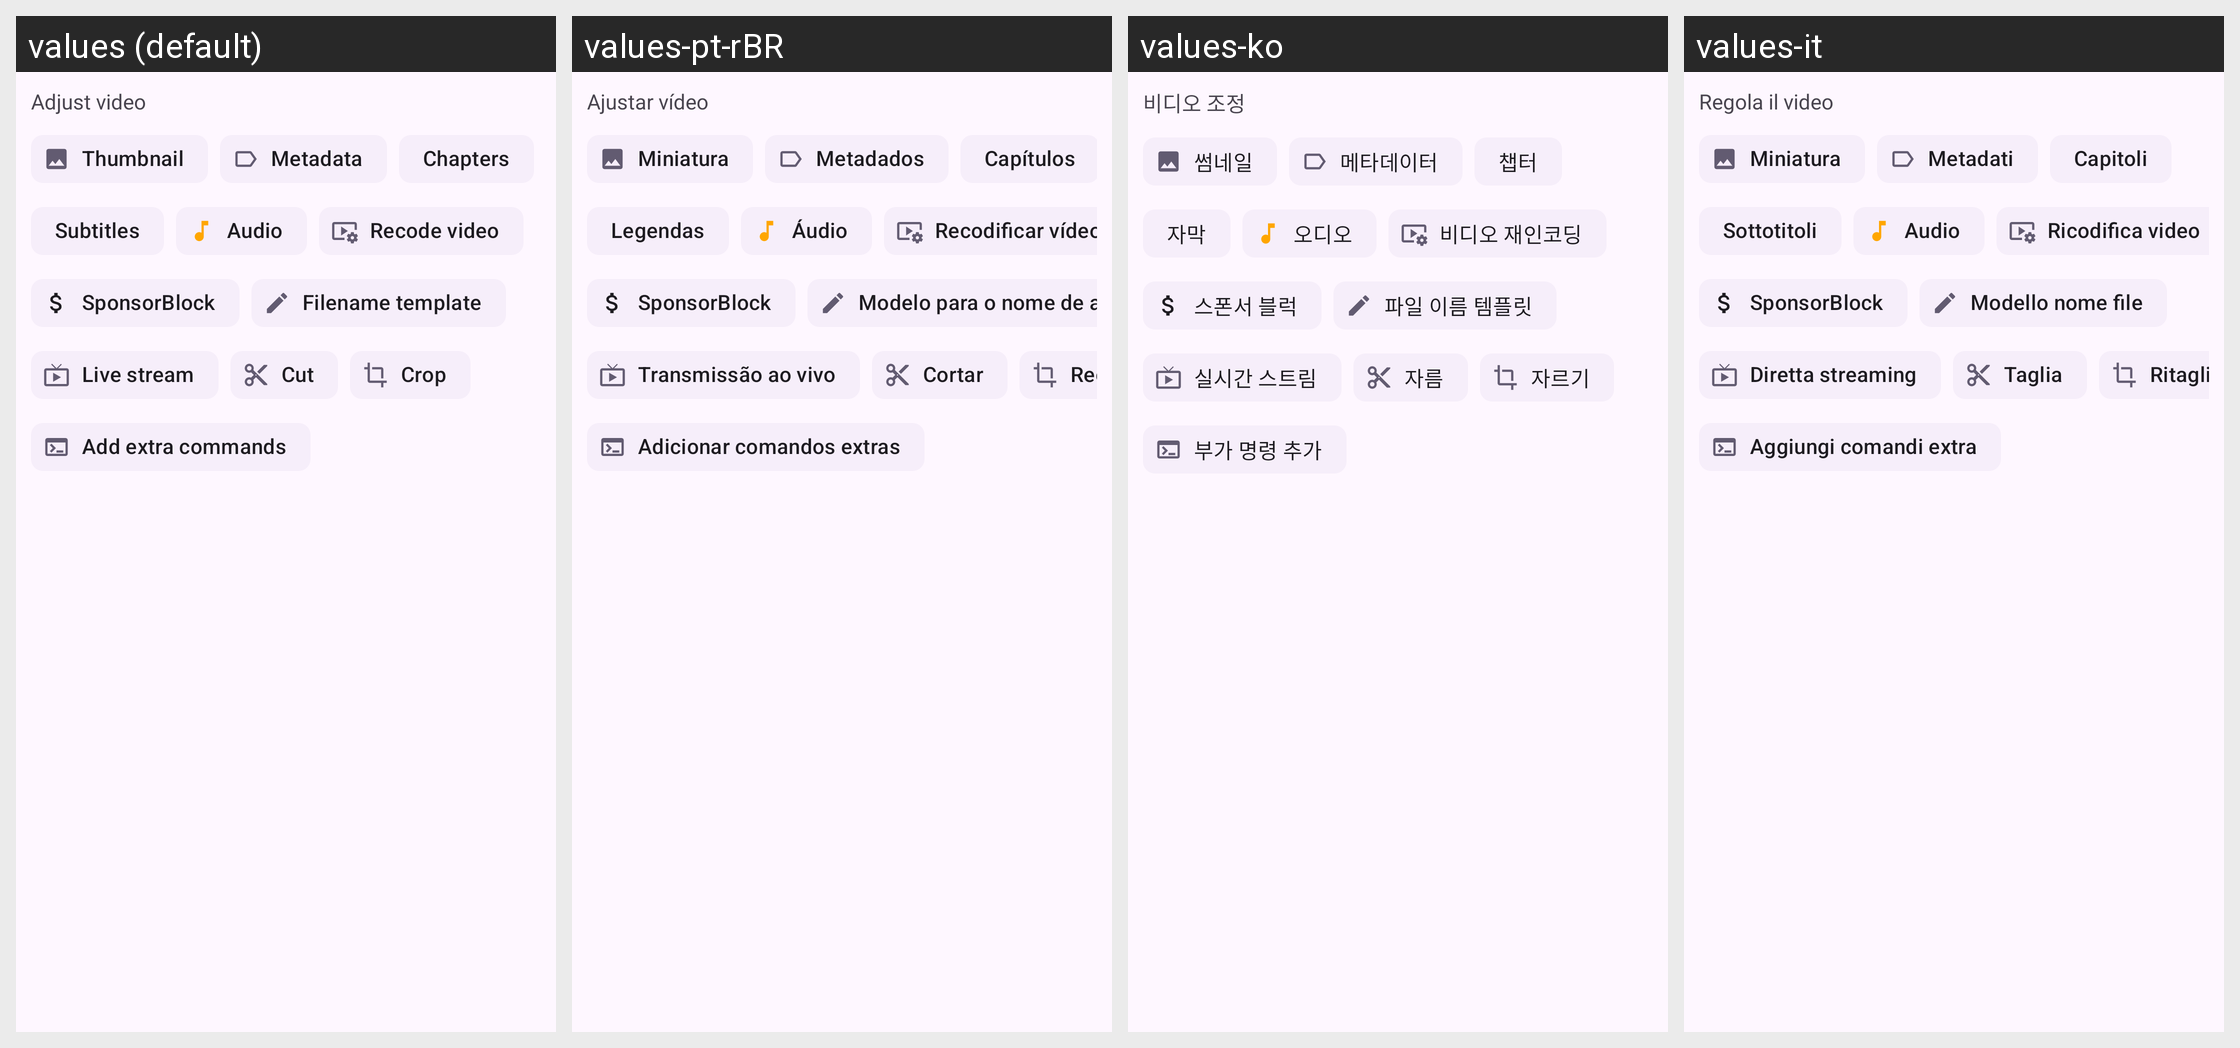

Translations of the strings shown on this Android screen, per locale in the grid:
Android screen res/layout/adjust_video.xml rendered under 4 locales, left to right: values (default), values-pt-rBR, values-ko, values-it. Device: Nexus 5 (rendered at 1080×1920; each locale shown at half size, 540×960, under a caption strip naming it); theme BaseTheme.
Other locales in the repository, not shown: values-ar, values-arq, values-arz, values-as, values-az, values-bg, values-bn, values-bn-rIN, values-bs, values-ca, values-ckb, values-cs, values-de, values-el, values-enm, values-es, values-et, values-fa, values-fi, values-fil, values-fr, values-ha, values-hi, values-hr, values-hu, values-in, values-is, values-iw, values-ja, values-ji, values-jv, values-ka, values-kab, values-km, values-kxm, values-lv, values-mk, values-ml, values-mr, values-mrh, values-ms, values-my, values-nb-rNO, values-nl, values-nn, values-or, values-pa, values-pl, values-pt, values-ro, values-ru, values-sa, values-si, values-sk, values-sl, values-so, values-sq-rAL, values-sr, values-sv, values-sw, values-ta, values-te, values-th, values-tr-rTR, values-tts, values-uk, values-ur, values-uz, values-vi, values-zh-rCN, values-zh-rTW.
Strings drawn on this screen, with the default value and each locale's value (text and hints the layout hard-codes, and strings that could not be matched under every locale, appear in the picture but are not listed):

adjust_video
  values: Adjust video
  values-pt-rBR: Ajustar vídeo
  values-ko: 비디오 조정
  values-it: Regola il video

thumbnail
  values: Thumbnail
  values-pt-rBR: Miniatura
  values-ko: 썸네일
  values-it: Miniatura

metadata
  values: Metadata
  values-pt-rBR: Metadados
  values-ko: 메타데이터
  values-it: Metadati

chapters
  values: Chapters
  values-pt-rBR: Capítulos
  values-ko: 챕터
  values-it: Capitoli

subtitles
  values: Subtitles
  values-pt-rBR: Legendas
  values-ko: 자막
  values-it: Sottotitoli

audio
  values: Audio
  values-pt-rBR: Áudio
  values-ko: 오디오
  values-it: Audio

recode_video
  values: Recode video
  values-pt-rBR: Recodificar vídeo
  values-ko: 비디오 재인코딩
  values-it: Ricodifica video

sponsorblock
  values: SponsorBlock
  values-pt-rBR: SponsorBlock
  values-ko: 스폰서 블럭
  values-it: SponsorBlock

file_name_template
  values: Filename template
  values-pt-rBR: Modelo para o nome de arquivo
  values-ko: 파일 이름 템플릿
  values-it: Modello nome file

live_stream
  values: Live stream
  values-pt-rBR: Transmissão ao vivo
  values-ko: 실시간 스트림
  values-it: Diretta streaming

cut
  values: Cut
  values-pt-rBR: Cortar
  values-ko: 자름
  values-it: Taglia

crop
  values: Crop
  values-pt-rBR: Recortar
  values-ko: 자르기
  values-it: Ritaglia

use_extra_commands
  values: Add extra commands
  values-pt-rBR: Adicionar comandos extras
  values-ko: 부가 명령 추가
  values-it: Aggiungi comandi extra
